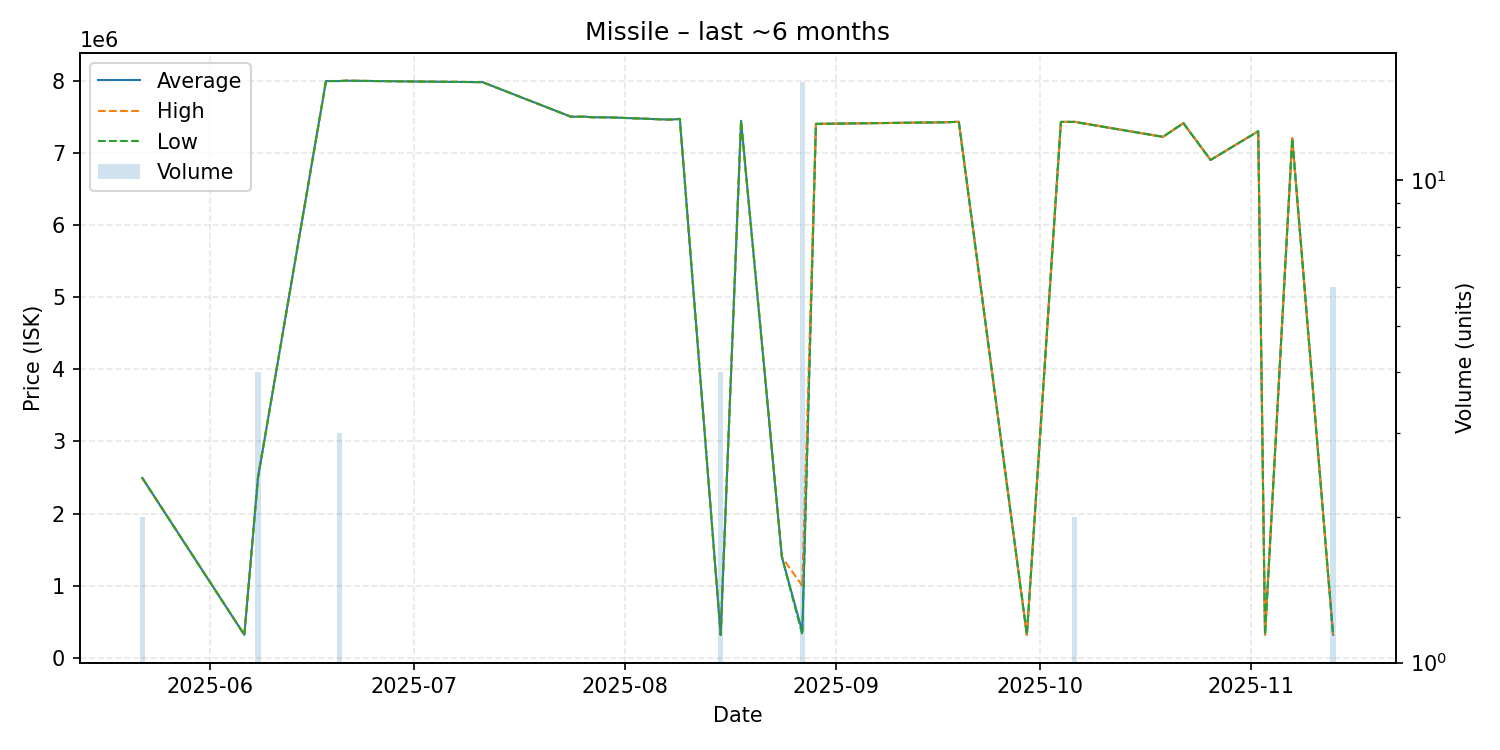

The table this chart was drawn from, first rows:
date, average, highest, lowest, order_count, volume
2025-05-22, 2495000, 2495000, 2495000, 2, 2
2025-06-06, 320800, 320800, 320800, 1, 1
2025-06-08, 2496750, 2498500, 2495000, 3, 4
2025-06-18, 7993000, 7993000, 7993000, 1, 1
2025-06-20, 7993333, 7995000, 7992500, 3, 3
2025-06-21, 7998000, 7998000, 7998000, 1, 1
2025-07-03, 7985000, 7985000, 7985000, 1, 1
2025-07-11, 7978000, 7978000, 7978000, 1, 1
2025-07-24, 7499000, 7499000, 7499000, 1, 1
2025-07-26, 7500000, 7500000, 7500000, 1, 1
2025-07-27, 7492000, 7492000, 7492000, 1, 1
2025-07-30, 7489000, 7489000, 7489000, 1, 1
2025-08-07, 7460000, 7460000, 7460000, 1, 1
2025-08-08, 7461000, 7461000, 7461000, 1, 1
2025-08-09, 7469000, 7469000, 7469000, 1, 1
2025-08-15, 321900, 321900, 321900, 1, 4
2025-08-18, 7443000, 7443000, 7443000, 1, 1
2025-08-24, 1399000, 1399000, 1399000, 1, 1
2025-08-27, 363856, 1000000, 321500, 4, 16
2025-08-29, 7400000, 7400000, 7400000, 1, 1
2025-09-17, 7422000, 7422000, 7422000, 1, 1
2025-09-19, 7429000, 7429000, 7429000, 1, 1
2025-09-29, 321300, 321300, 321300, 1, 1
2025-10-04, 7427000, 7427000, 7427000, 1, 1
2025-10-06, 7428000, 7429000, 7427000, 2, 2
2025-10-19, 7220000, 7220000, 7220000, 1, 1
2025-10-22, 7410000, 7410000, 7410000, 1, 1
2025-10-26, 6900000, 6900000, 6900000, 1, 1
2025-11-02, 7298000, 7298000, 7298000, 1, 1
2025-11-03, 323000, 323000, 323000, 1, 1
2025-11-07, 7200000, 7200000, 7200000, 1, 1
2025-11-13, 322467, 323000, 321400, 2, 6
